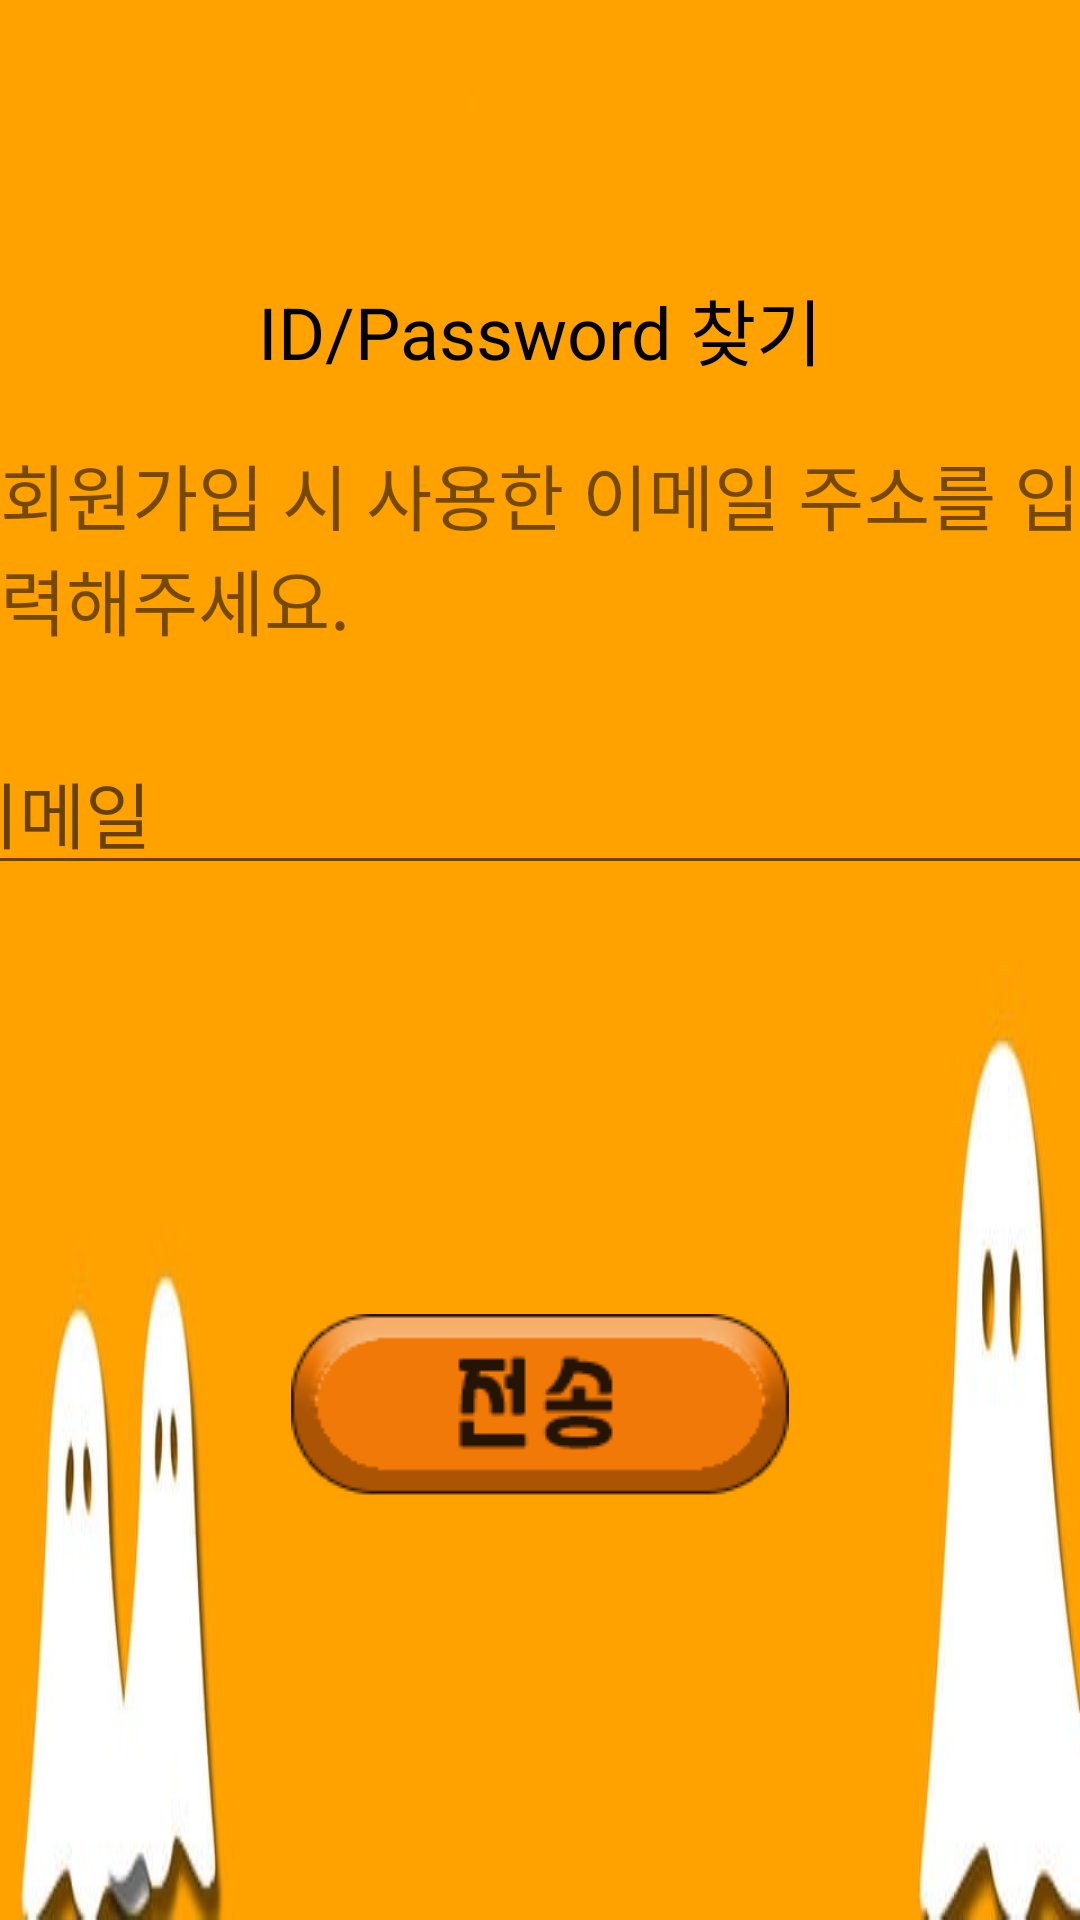

The Android layout XML behind this screen, and the referenced resources:
<!-- AndroidManifest.xml: application theme Theme.AppCompat.Light.NoActionBar -->
<!-- res/layout/activity_find.xml -->
<?xml version="1.0" encoding="utf-8"?>
<androidx.constraintlayout.widget.ConstraintLayout xmlns:android="http://schemas.android.com/apk/res/android"
    xmlns:app="http://schemas.android.com/apk/res-auto"
    xmlns:tools="http://schemas.android.com/tools"
    android:layout_width="match_parent"
    android:layout_height="match_parent"
    android:background="@drawable/lobby_background"
    tools:context=".FindActivity">

    <EditText
        android:id="@+id/txtEmail3"
        android:layout_width="400dp"
        android:layout_height="wrap_content"
        android:layout_marginTop="26dp"
        android:ems="10"
        android:hint="이메일"
        android:inputType="textWebEmailAddress"
        android:textSize="24sp"
        app:layout_constraintEnd_toEndOf="parent"
        app:layout_constraintStart_toStartOf="parent"
        app:layout_constraintTop_toBottomOf="@+id/textView12"
        tools:ignore="MissingConstraints" />

    <Button
        android:id="@+id/btnFindSubmit"
        android:layout_width="wrap_content"
        android:layout_height="wrap_content"
        android:background="@drawable/send"
        app:layout_constraintBottom_toBottomOf="parent"
        app:layout_constraintEnd_toEndOf="parent"
        app:layout_constraintStart_toStartOf="parent"
        app:layout_constraintTop_toBottomOf="@+id/txtEmail3"
        app:layout_constraintVertical_bias="0.504" />

    <TextView
        android:id="@+id/textView9"
        android:layout_width="wrap_content"
        android:layout_height="wrap_content"
        android:layout_marginTop="92dp"
        android:text="ID/Password 찾기"
        android:textAlignment="center"
        android:textColor="@color/black"
        android:textSize="24sp"
        app:layout_constraintEnd_toEndOf="parent"
        app:layout_constraintStart_toStartOf="parent"
        app:layout_constraintTop_toTopOf="parent" />

    <TextView
        android:id="@+id/textView12"
        android:layout_width="wrap_content"
        android:layout_height="wrap_content"
        android:layout_marginTop="20dp"
        android:text="회원가입 시 사용한 이메일 주소를 입력해주세요."
        android:textSize="24sp"
        app:layout_constraintEnd_toEndOf="parent"
        app:layout_constraintStart_toStartOf="parent"
        app:layout_constraintTop_toBottomOf="@+id/textView9" />

</androidx.constraintlayout.widget.ConstraintLayout>
<!-- resources referenced by this layout -->
<resources>
  <!-- drawable lobby_background: jpg bitmap (drawable, 12887 bytes) -->
  <!-- drawable send: png bitmap (drawable, 7570 bytes) -->
  <!-- not gathered from this repository: default colours our renderer supplied (Android Studio template values) -->
  <color name="black">#FF000000</color>
</resources>
